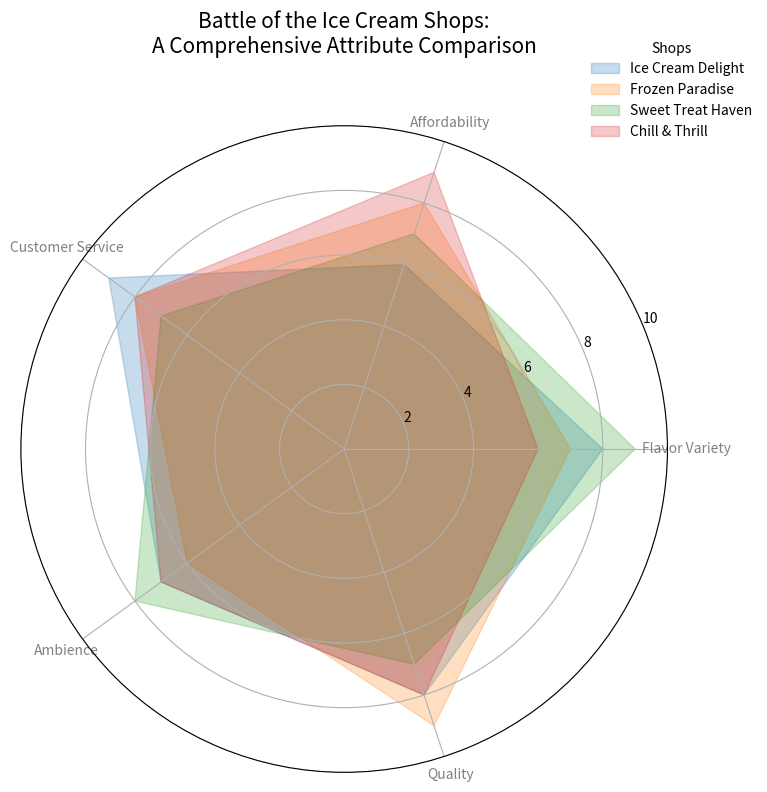

Generate this figure with matplotlib:
import numpy as np
import matplotlib.pyplot as plt
from math import pi

categories = ['Flavor Variety', 'Affordability', 'Customer Service', 'Ambience', 'Quality']
N = len(categories)

shopA_scores = [8, 6, 9, 7, 8]
shopB_scores = [7, 8, 8, 6, 9]
shopC_scores = [9, 7, 7, 8, 7]
shopD_scores = [6, 9, 8, 7, 8]

angles = np.linspace(0, 2 * pi, N, endpoint=False).tolist()
angles += angles[:1]

shopA_scores += shopA_scores[:1]
shopB_scores += shopB_scores[:1]
shopC_scores += shopC_scores[:1]
shopD_scores += shopD_scores[:1]

fig, ax = plt.subplots(figsize=(8, 8), subplot_kw=dict(polar=True))

# Plot each shop with filled area and remove redundant lines
ax.fill(angles, shopA_scores, color='#1f77b4', alpha=0.25, label='Ice Cream Delight')
ax.fill(angles, shopB_scores, color='#ff7f0e', alpha=0.25, label='Frozen Paradise')
ax.fill(angles, shopC_scores, color='#2ca02c', alpha=0.25, label='Sweet Treat Haven')
ax.fill(angles, shopD_scores, color='#d62728', alpha=0.25, label='Chill & Thrill')

plt.xticks(angles[:-1], categories, color='grey', size=10)
ax.set_ylim(0, 10)

plt.title("Battle of the Ice Cream Shops:\nA Comprehensive Attribute Comparison", size=15, color='black', y=1.1)
plt.legend(loc='upper right', bbox_to_anchor=(1.15, 1.15), fontsize=10, frameon=False, title="Shops")
plt.tight_layout()
plt.show()
